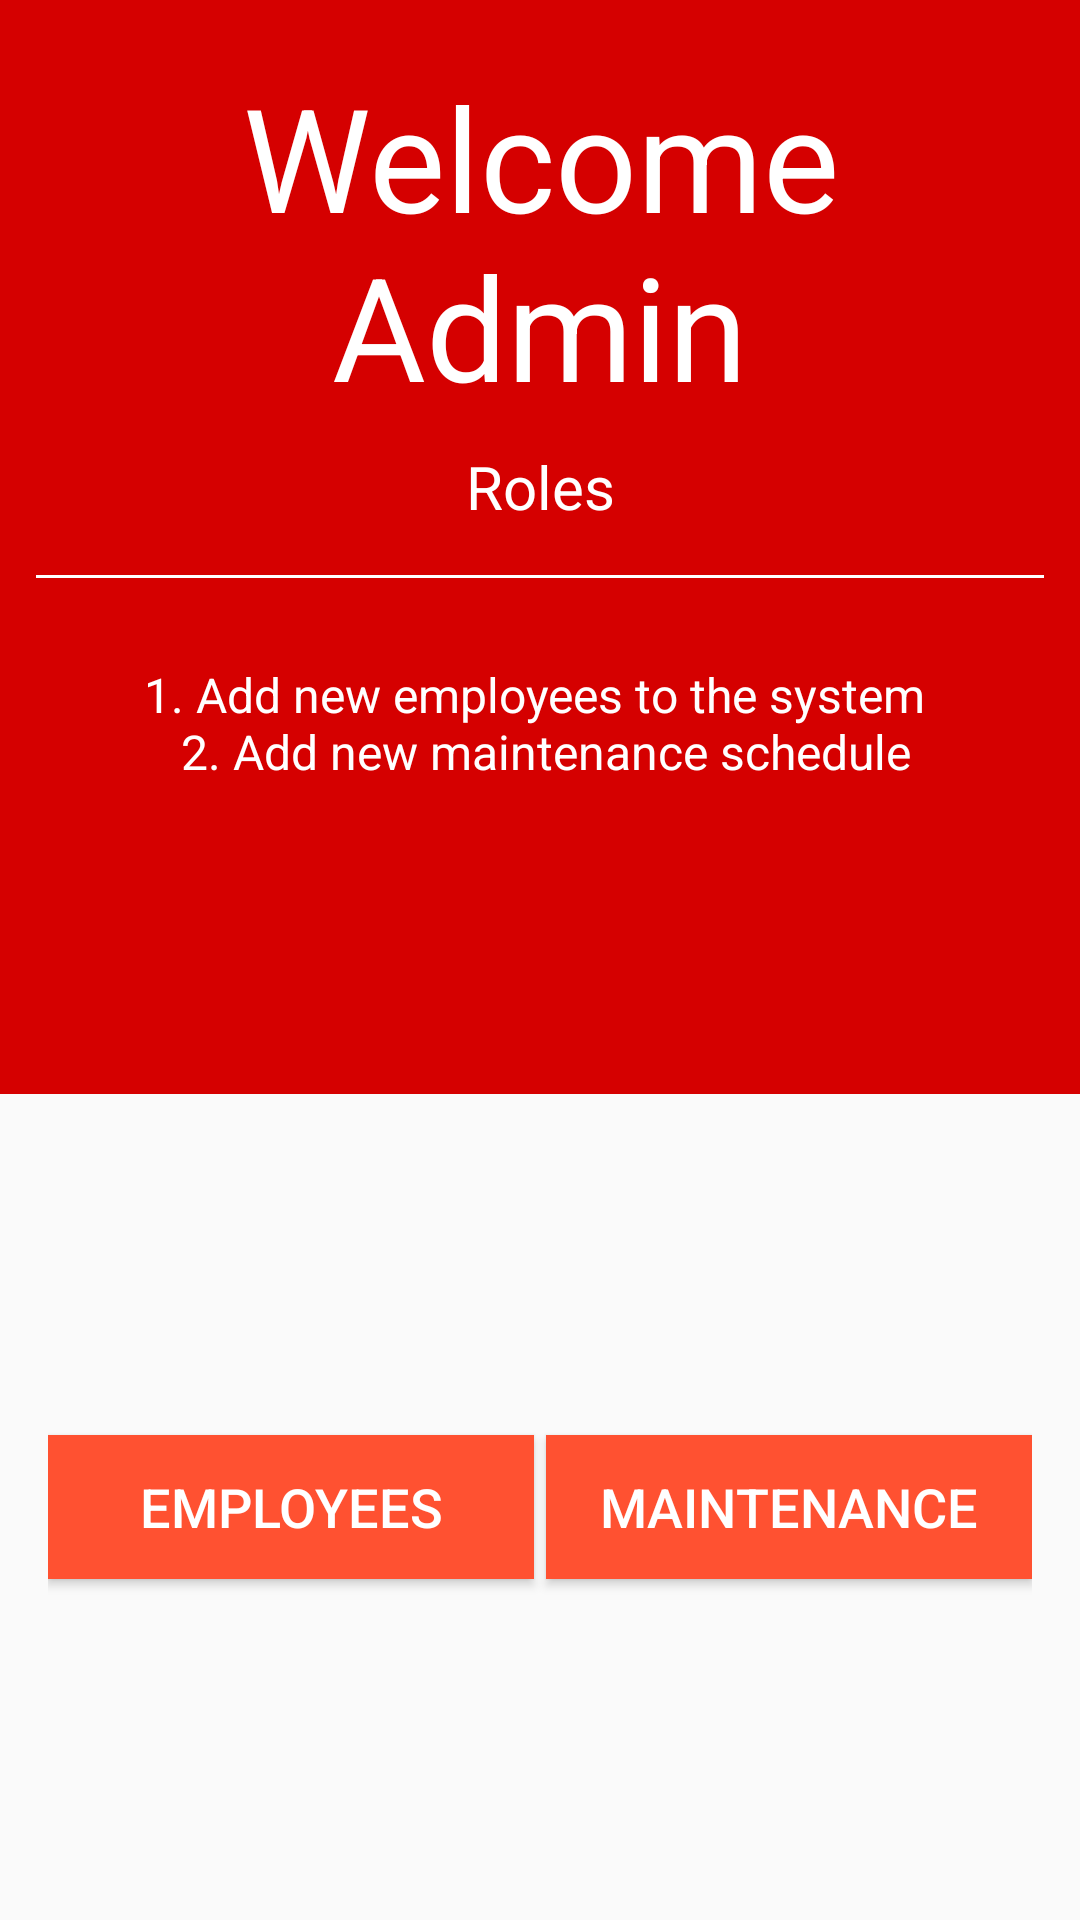

Here is an Android app screen rendered from its layout file. Give the layout XML and the strings, colors and styles it references.
<!-- AndroidManifest.xml: application theme AppTheme -->
<!-- res/layout/activity_main.xml -->
<?xml version="1.0" encoding="utf-8"?>
<LinearLayout xmlns:android="http://schemas.android.com/apk/res/android"
    xmlns:app="http://schemas.android.com/apk/res-auto"
    xmlns:tools="http://schemas.android.com/tools"
    android:layout_width="match_parent"
    android:layout_height="match_parent"
    android:orientation="vertical"
    android:weightSum="10"
    tools:context=".admin.MainActivity">


    <LinearLayout
        android:layout_width="match_parent"
        android:layout_height="0dp"
        android:layout_weight="6"
        android:background="@color/colorPrimary"
        android:orientation="vertical"
        android:padding="12dp">

        <TextView
            android:layout_width="match_parent"
            android:layout_height="wrap_content"
            android:text="Welcome Admin"
            android:gravity="center"
            android:layout_margin="8dp"
            android:textColor="@color/primaryTextColor"
            android:textSize="48sp" />

        <TextView
            android:layout_width="match_parent"
            android:layout_height="wrap_content"
            android:textSize="20sp"
            android:gravity="center"
            android:textColor="@color/primaryTextColor"
            android:text="Roles"/>

        <View
            android:layout_width="match_parent"
            android:layout_height="1dp"
            android:layout_marginTop="16dp"
            android:background="@color/primaryTextColor"/>

        <TextView
            android:layout_width="match_parent"
            android:layout_height="wrap_content"
            android:textColor="@color/primaryTextColor"
            android:textSize="16sp"
            android:gravity="center"
            android:text="@string/roles"
            android:layout_marginTop="28dp"/>
    </LinearLayout>

    <LinearLayout
        android:layout_width="match_parent"
        android:layout_height="0dp"
        android:layout_weight="4"
        android:gravity="center"
        android:orientation="horizontal"
        android:layout_margin="16dp"
        android:weightSum="12">

        <Button
            android:id="@+id/btn_employee"
            android:layout_weight="6"
            android:layout_width="0dp"
            android:layout_height="wrap_content"
            android:text="EMPLOYEES"
            android:textSize="18sp"
            android:textColor="@color/primaryTextColor"
            android:background="@color/colorAccent"
            tools:ignore="NestedWeights"
            android:layout_marginEnd="2dp"
            android:layout_marginRight="2dp" />

        <Button
            android:id="@+id/btn_maintenace"
            android:layout_weight="6"
            android:layout_width="0dp"
            android:layout_height="wrap_content"
            android:text="MAINTENANCE"
            android:textSize="18sp"
            android:layout_marginStart="2dp"
            android:layout_marginLeft="2dp"
            android:textColor="@color/primaryTextColor"
            android:background="@color/colorAccent"/>

    </LinearLayout>


</LinearLayout>
<!-- resources referenced by this layout -->
<resources>
  <color name="colorAccent">#ff5131</color>
  <color name="colorPrimary">#d50000</color>
  <color name="primaryTextColor">#ffffff</color>
  <string name="roles">
             1. Add new employees to the system \n
             2. Add new maintenance schedule
      </string>
  <style name="AppTheme" parent="Theme.AppCompat.Light.DarkActionBar">
          
          <item name="colorPrimary">@color/colorPrimary</item>
          <item name="colorPrimaryDark">@color/colorPrimaryDark</item>
          <item name="colorAccent">@color/colorAccent</item>
      </style>
  <color name="colorPrimaryDark">#9b0000</color>
</resources>
